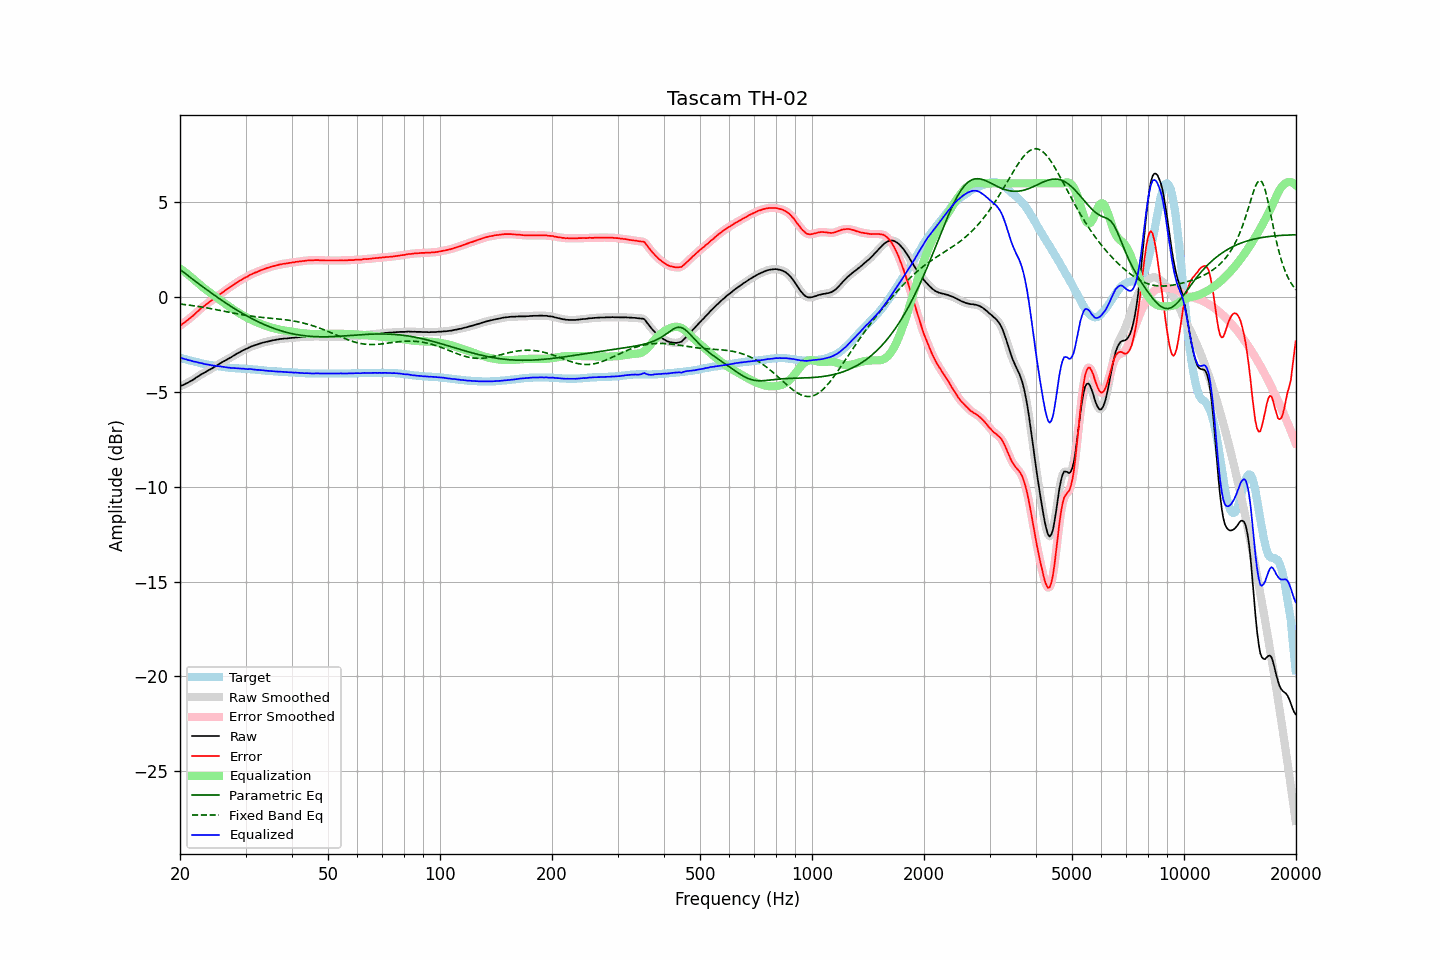

Data behind this chart, as committed beside it:
frequency, raw, error, smoothed, error_smoothed, equalization, parametric_eq, fixed_band_eq, equalized_raw, equalized_smoothed, target
20.00, -4.70, -1.51, -4.70, -1.51, 1.51, 1.46, -0.36, -3.19, -3.19, -3.20
20.20, -4.66, -1.45, -4.67, -1.45, 1.45, 1.39, -0.37, -3.21, -3.22, -3.22
20.40, -4.63, -1.39, -4.63, -1.39, 1.39, 1.33, -0.38, -3.25, -3.24, -3.25
20.61, -4.59, -1.33, -4.59, -1.33, 1.32, 1.26, -0.39, -3.27, -3.27, -3.27
20.81, -4.54, -1.26, -4.55, -1.26, 1.26, 1.20, -0.40, -3.28, -3.29, -3.29
21.02, -4.51, -1.20, -4.50, -1.19, 1.19, 1.13, -0.41, -3.32, -3.31, -3.32
21.23, -4.45, -1.12, -4.46, -1.12, 1.12, 1.07, -0.43, -3.33, -3.33, -3.34
21.44, -4.41, -1.06, -4.41, -1.06, 1.05, 1.00, -0.44, -3.36, -3.36, -3.36
21.66, -4.36, -0.99, -4.36, -0.98, 0.98, 0.94, -0.45, -3.38, -3.38, -3.38
21.87, -4.31, -0.92, -4.31, -0.91, 0.91, 0.87, -0.46, -3.41, -3.40, -3.40
22.09, -4.24, -0.83, -4.25, -0.83, 0.83, 0.81, -0.47, -3.41, -3.42, -3.42
22.31, -4.19, -0.76, -4.19, -0.75, 0.75, 0.75, -0.49, -3.44, -3.44, -3.44
22.54, -4.14, -0.68, -4.14, -0.67, 0.68, 0.68, -0.50, -3.46, -3.46, -3.47
22.76, -4.08, -0.60, -4.09, -0.60, 0.61, 0.62, -0.51, -3.48, -3.48, -3.49
22.99, -4.03, -0.53, -4.04, -0.53, 0.54, 0.56, -0.53, -3.50, -3.50, -3.51
23.22, -3.99, -0.47, -3.99, -0.47, 0.47, 0.49, -0.54, -3.53, -3.52, -3.53
23.45, -3.94, -0.41, -3.94, -0.40, 0.40, 0.43, -0.56, -3.54, -3.54, -3.54
23.69, -3.89, -0.34, -3.89, -0.34, 0.34, 0.37, -0.57, -3.55, -3.56, -3.56
23.92, -3.84, -0.28, -3.85, -0.28, 0.28, 0.31, -0.59, -3.57, -3.57, -3.57
24.16, -3.80, -0.22, -3.80, -0.22, 0.22, 0.25, -0.60, -3.59, -3.58, -3.59
24.40, -3.75, -0.16, -3.75, -0.16, 0.15, 0.19, -0.62, -3.60, -3.60, -3.60
24.65, -3.70, -0.10, -3.70, -0.09, 0.09, 0.13, -0.64, -3.61, -3.61, -3.61
24.89, -3.65, -0.03, -3.65, -0.03, 0.03, 0.07, -0.65, -3.62, -3.62, -3.63
25.14, -3.60, 0.03, -3.60, 0.04, -0.04, 0.01, -0.67, -3.64, -3.63, -3.64
25.39, -3.54, 0.10, -3.55, 0.10, -0.10, -0.05, -0.69, -3.64, -3.64, -3.65
25.65, -3.49, 0.16, -3.49, 0.16, -0.16, -0.11, -0.70, -3.65, -3.65, -3.66
25.91, -3.44, 0.22, -3.44, 0.22, -0.22, -0.17, -0.72, -3.67, -3.67, -3.67
26.16, -3.39, 0.28, -3.40, 0.28, -0.28, -0.23, -0.74, -3.68, -3.68, -3.68
26.43, -3.35, 0.34, -3.35, 0.34, -0.34, -0.28, -0.75, -3.70, -3.69, -3.70
26.69, -3.30, 0.40, -3.30, 0.40, -0.40, -0.34, -0.77, -3.71, -3.70, -3.71
26.96, -3.25, 0.46, -3.26, 0.46, -0.46, -0.40, -0.79, -3.72, -3.72, -3.72
27.23, -3.20, 0.52, -3.21, 0.52, -0.52, -0.45, -0.81, -3.72, -3.73, -3.73
27.50, -3.16, 0.57, -3.16, 0.58, -0.58, -0.51, -0.82, -3.74, -3.73, -3.74
27.77, -3.10, 0.63, -3.11, 0.63, -0.64, -0.56, -0.84, -3.74, -3.74, -3.74
28.05, -3.05, 0.69, -3.05, 0.69, -0.69, -0.61, -0.86, -3.75, -3.75, -3.75
28.33, -3.00, 0.75, -3.00, 0.75, -0.75, -0.66, -0.87, -3.75, -3.75, -3.76
28.62, -2.95, 0.80, -2.96, 0.80, -0.80, -0.72, -0.89, -3.76, -3.76, -3.76
28.90, -2.91, 0.85, -2.91, 0.86, -0.85, -0.77, -0.90, -3.77, -3.76, -3.77
29.19, -2.86, 0.90, -2.86, 0.91, -0.91, -0.82, -0.92, -3.77, -3.77, -3.77
29.48, -2.81, 0.96, -2.82, 0.96, -0.96, -0.87, -0.93, -3.77, -3.77, -3.78
29.78, -2.77, 1.00, -2.77, 1.00, -1.00, -0.92, -0.95, -3.78, -3.78, -3.78
30.08, -2.73, 1.05, -2.74, 1.05, -1.05, -0.96, -0.96, -3.78, -3.79, -3.79
30.38, -2.70, 1.08, -2.70, 1.09, -1.10, -1.01, -0.98, -3.80, -3.79, -3.79
30.68, -2.65, 1.14, -2.66, 1.14, -1.14, -1.06, -0.99, -3.79, -3.80, -3.80
30.99, -2.61, 1.19, -2.62, 1.18, -1.18, -1.10, -1.00, -3.79, -3.80, -3.81
31.30, -2.58, 1.22, -2.58, 1.23, -1.22, -1.15, -1.01, -3.81, -3.80, -3.81
31.61, -2.55, 1.26, -2.55, 1.26, -1.26, -1.19, -1.02, -3.81, -3.81, -3.82
31.93, -2.52, 1.30, -2.53, 1.30, -1.30, -1.23, -1.03, -3.82, -3.82, -3.83
32.24, -2.50, 1.32, -2.50, 1.33, -1.34, -1.28, -1.04, -3.84, -3.83, -3.83
32.57, -2.46, 1.37, -2.47, 1.37, -1.37, -1.32, -1.05, -3.84, -3.84, -3.84
32.89, -2.44, 1.40, -2.44, 1.40, -1.41, -1.36, -1.06, -3.85, -3.85, -3.85
33.22, -2.41, 1.44, -2.41, 1.44, -1.44, -1.39, -1.07, -3.85, -3.85, -3.86
33.55, -2.39, 1.47, -2.39, 1.47, -1.47, -1.43, -1.08, -3.86, -3.86, -3.87
33.89, -2.37, 1.50, -2.37, 1.50, -1.50, -1.47, -1.09, -3.87, -3.87, -3.88
34.23, -2.35, 1.53, -2.35, 1.53, -1.53, -1.51, -1.09, -3.88, -3.88, -3.89
34.57, -2.33, 1.55, -2.33, 1.56, -1.56, -1.54, -1.10, -3.89, -3.89, -3.89
34.92, -2.31, 1.58, -2.31, 1.58, -1.58, -1.57, -1.11, -3.90, -3.90, -3.90
35.27, -2.29, 1.61, -2.29, 1.61, -1.61, -1.61, -1.12, -3.90, -3.90, -3.91
35.62, -2.27, 1.63, -2.28, 1.63, -1.63, -1.64, -1.13, -3.91, -3.91, -3.91
35.97, -2.26, 1.65, -2.26, 1.65, -1.66, -1.67, -1.13, -3.92, -3.92, -3.92
... 635 more rows
